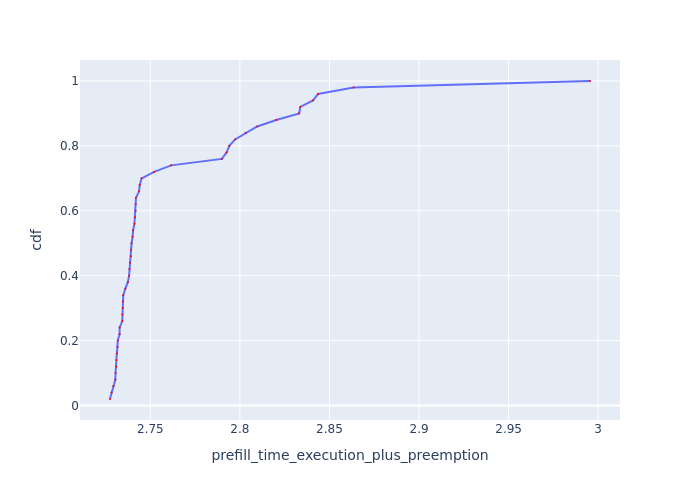

Source data for this figure (header and first rows):
Request Id, prefill_time_execution_plus_preemption, cdf
0_21, 2.727, 0.02
0_1, 2.728, 0.04
0_9, 2.729, 0.06
0_37, 2.73, 0.08
0_29, 2.731, 0.1
0_49, 2.731, 0.12
0_41, 2.731, 0.14
0_45, 2.731, 0.16
0_33, 2.732, 0.18
0_22, 2.732, 0.2
0_38, 2.733, 0.22
0_25, 2.733, 0.24
0_14, 2.734, 0.26
0_34, 2.734, 0.28
0_17, 2.735, 0.3
0_5, 2.735, 0.32
0_30, 2.735, 0.34
0_18, 2.736, 0.36
0_2, 2.737, 0.38
0_6, 2.738, 0.4
0_31, 2.738, 0.42
0_27, 2.739, 0.44
0_26, 2.739, 0.46
0_23, 2.739, 0.48
0_19, 2.74, 0.5
0_10, 2.74, 0.52
0_43, 2.74, 0.54
0_47, 2.741, 0.56
0_7, 2.741, 0.58
0_42, 2.742, 0.6
0_46, 2.742, 0.62
0_15, 2.742, 0.64
0_11, 2.744, 0.66
0_39, 2.744, 0.68
0_35, 2.745, 0.7
0_3, 2.752, 0.72
0_13, 2.762, 0.74
0_32, 2.79, 0.76
0_36, 2.793, 0.78
0_48, 2.794, 0.8
0_28, 2.797, 0.82
0_44, 2.803, 0.84
0_40, 2.81, 0.86
0_20, 2.82, 0.88
0_8, 2.833, 0.9
0_16, 2.834, 0.92
0_4, 2.841, 0.94
0_24, 2.844, 0.96
0_0, 2.863, 0.98
0_12, 2.995, 1.0
